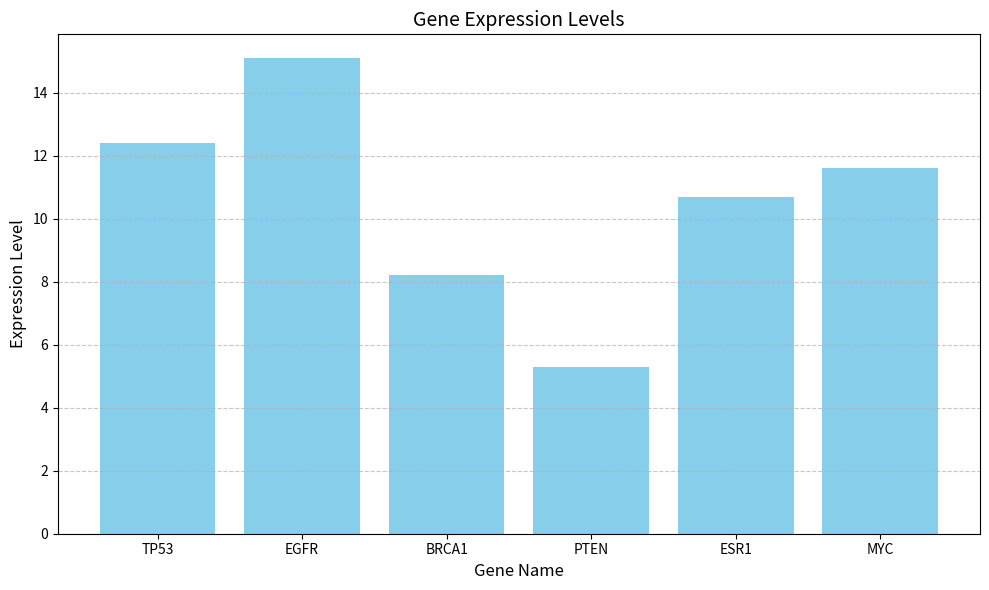

Generate this figure with matplotlib:

import matplotlib.pyplot as plt
import numpy as np
gene_expression = {
    "TP53": 12.4,
    "EGFR": 15.1,
    "BRCA1": 8.2,
    "PTEN": 5.3,
    "ESR1": 10.7
}
print("1. Initial gene expression dictionary:")
print(gene_expression)

gene_expression["MYC"] = 11.6
print("\n2. Gene expression dictionary after adding MYC:")
print(gene_expression)

plt.figure(figsize=(10, 6))
genes = list(gene_expression.keys())
expressions = list(gene_expression.values())
plt.bar(genes, expressions, color='skyblue')
plt.title("Gene Expression Levels", fontsize=14)
plt.xlabel("Gene Name", fontsize=12)
plt.ylabel("Expression Level", fontsize=12)
plt.grid(axis='y', linestyle='--', alpha=0.7)
plt.tight_layout()

target_gene = "EGFR" # Can modify this variable to test different genes
print("\n3. Query expression level of target gene:")
if target_gene in gene_expression:
    print(f"The expression level of gene {target_gene} is: {gene_expression[target_gene]}")
else:
    print(f"Error: Gene {target_gene} is not in the dataset!")

average_expression = sum(expressions) / len(expressions)
print(f"\n4. Average expression level of all genes: {average_expression:.2f}")

plt.show()
